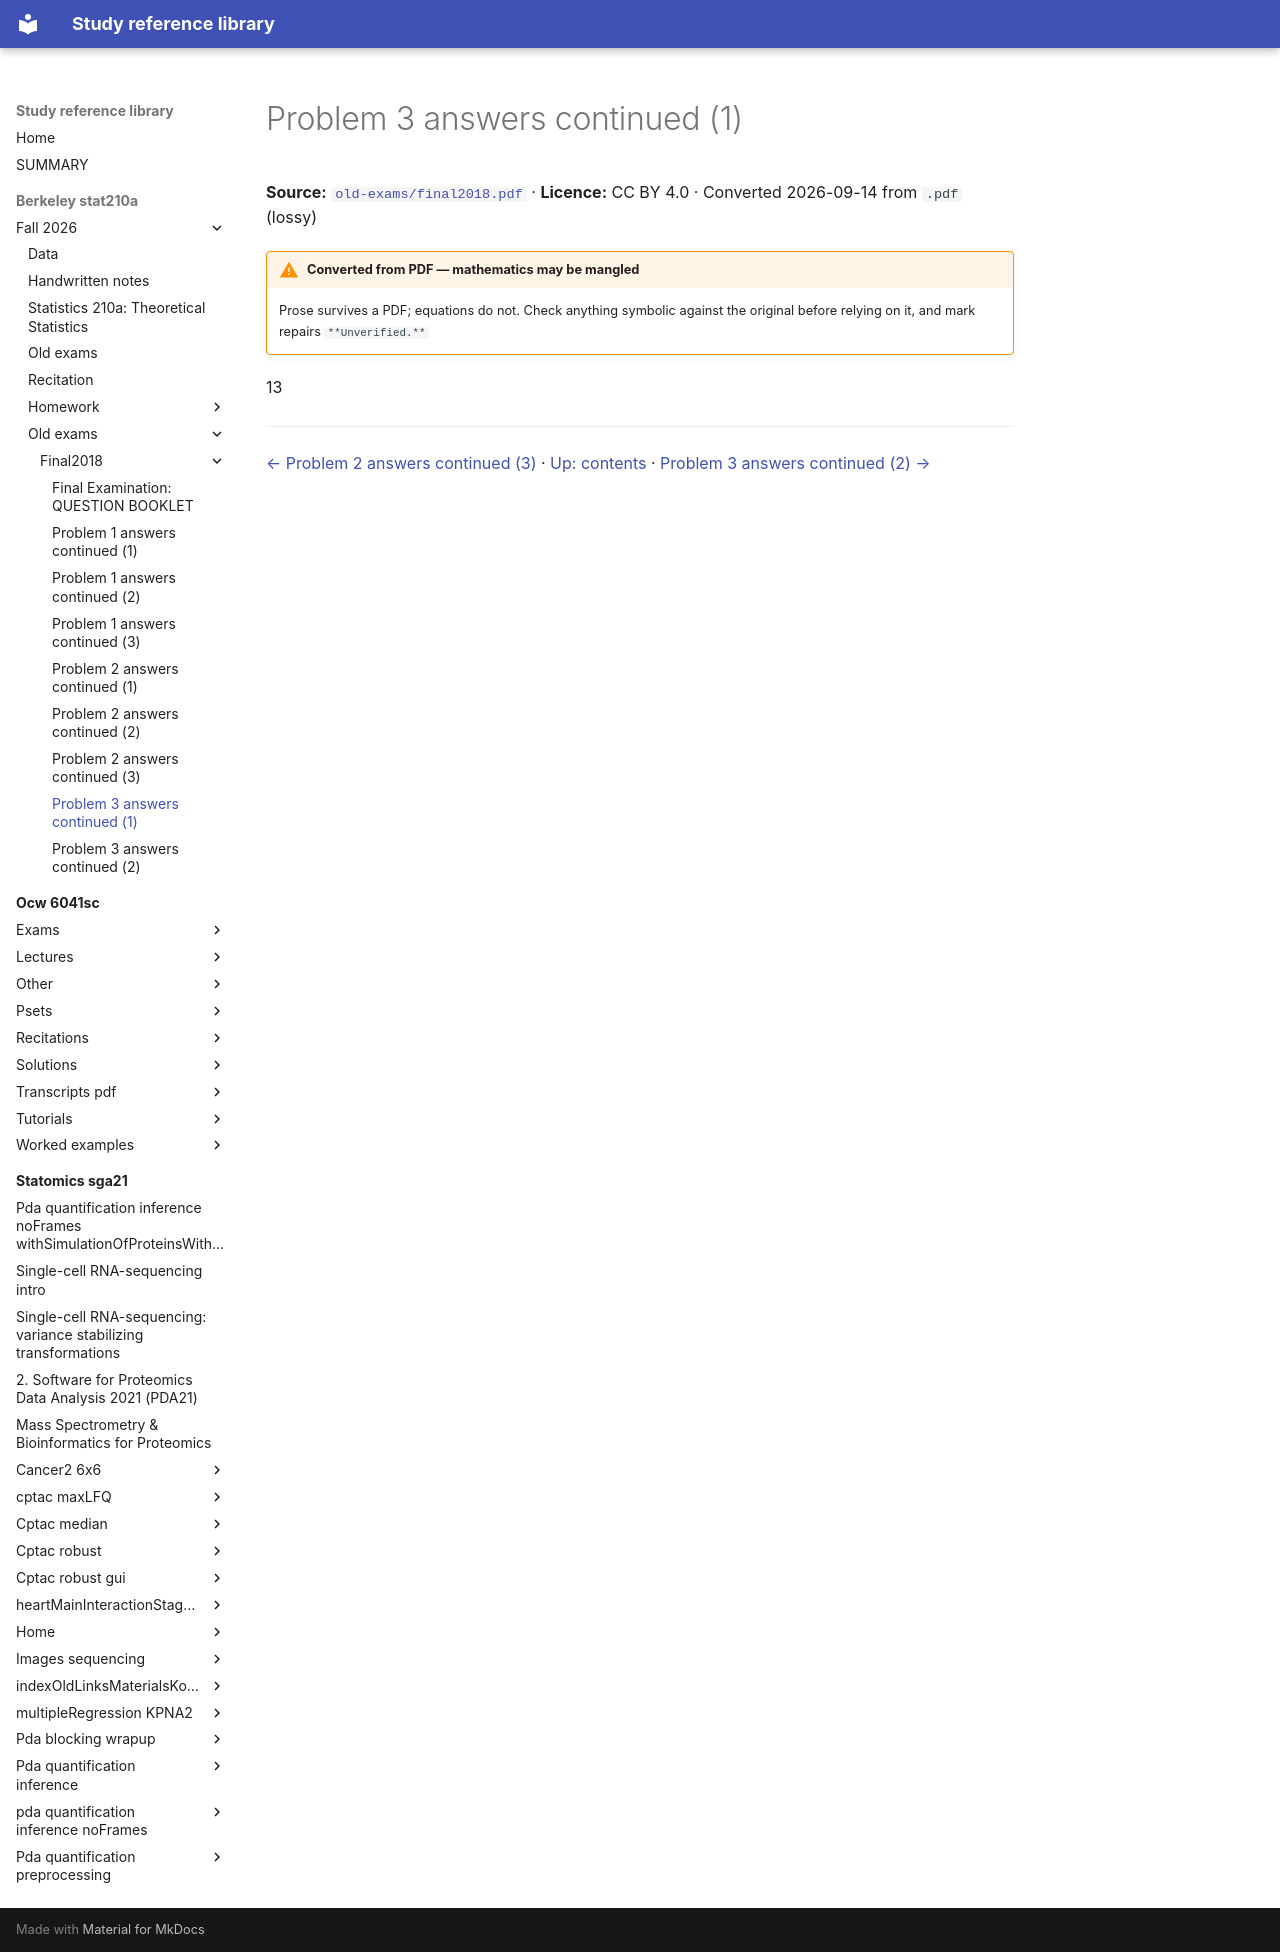

repository: Claptar/knowledge-base-library · page: berkeley-stat210a/fall-2026/old-exams/final2018/09-problem-3-answers-continued-1/index.html · generator: mkdocs

---
title: Problem 3 answers continued (1)
source: https://github.com/berkeley-stat210a/fall-2026/blob/7dc8f80da94dff74532d9e3923afdb16a255262d/old-exams/final2018.pdf
source_file: sources/berkeley-stat210a/fall-2026/old-exams/final2018.pdf
licence: CC BY 4.0
route: pdf
fidelity: lossy
converted: '2026-09-14'
---

# Problem 3 answers continued (1)

**Source:** [`old-exams/final2018.pdf`](https://github.com/berkeley-stat210a/fall-2026/blob/7dc8f80da94dff74532d9e3923afdb16a255262d/old-exams/final2018.pdf) · **Licence:** CC BY 4.0 · Converted 2026-09-14 from `.pdf` (lossy)

!!! warning "Converted from PDF — mathematics may be mangled"
    Prose survives a PDF; equations do not. Check anything symbolic against the
    original before relying on it, and mark repairs `**Unverified.**`

13

---

[← Problem 2 answers continued (3)](08-problem-2-answers-continued-3.md) · [Up: contents](index.md) · [Problem 3 answers continued (2) →](10-problem-3-answers-continued-2.md)
